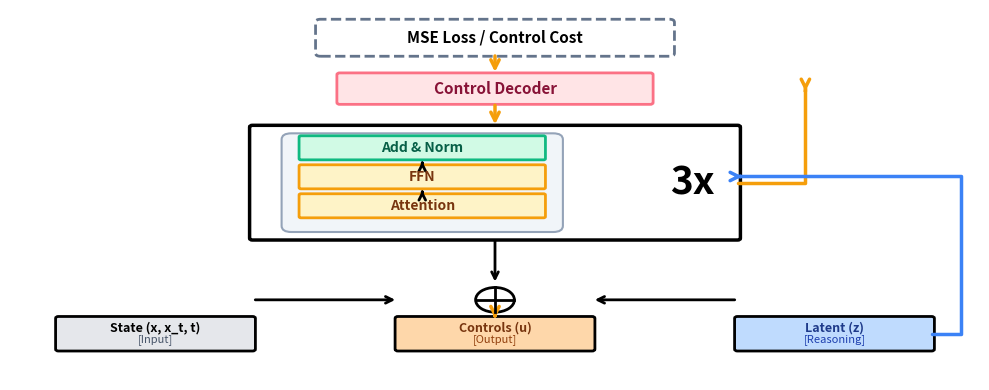

This figure's Python source:
#!/usr/bin/env python3
"""
Create professional TRC architecture diagram matching TRM paper style.
"""

import matplotlib.pyplot as plt
import matplotlib.patches as mpatches
from matplotlib.patches import FancyBboxPatch, FancyArrowPatch, Circle
import numpy as np

# Create figure with specific size (shorter to fit slide)
fig, ax = plt.subplots(1, 1, figsize=(10, 4), dpi=150)
ax.set_xlim(0, 10)
ax.set_ylim(5, 11)
ax.axis('off')

# Colors matching TRM paper
COLOR_ORANGE = '#f59e0b'
COLOR_BLUE = '#3b82f6'
COLOR_PINK = '#ffe4e6'
COLOR_PINK_BORDER = '#fb7185'
COLOR_YELLOW = '#fef3c7'
COLOR_YELLOW_BORDER = '#f59e0b'
COLOR_GREEN = '#d1fae5'
COLOR_GREEN_BORDER = '#10b981'
COLOR_GRAY = '#e5e7eb'
COLOR_BLUE_LIGHT = '#bfdbfe'
COLOR_GRAY_TEXT = '#64748b'

# Arrow properties for thin, elegant arrows
arrow_props = dict(
    arrowstyle='->',
    lw=2.5,
    mutation_scale=15,
    capstyle='round'
)

# 1. LOSS BOX (top, dashed)
loss_box = FancyBboxPatch(
    (3.2, 10.3), 3.6, 0.5,
    boxstyle="round,pad=0.05",
    edgecolor=COLOR_GRAY_TEXT,
    facecolor='white',
    linestyle='--',
    linewidth=2
)
ax.add_patch(loss_box)
ax.text(5.0, 10.55, 'MSE Loss / Control Cost',
        ha='center', va='center', fontsize=11, fontweight='bold')

# Arrow from Loss to Decoder
arrow1 = FancyArrowPatch(
    (5.0, 10.3), (5.0, 9.95),
    color=COLOR_ORANGE, **arrow_props
)
ax.add_patch(arrow1)

# 2. DECODER BOX
decoder_box = FancyBboxPatch(
    (3.4, 9.5), 3.2, 0.45,
    boxstyle="round,pad=0.03",
    edgecolor=COLOR_PINK_BORDER,
    facecolor=COLOR_PINK,
    linewidth=2
)
ax.add_patch(decoder_box)
ax.text(5.0, 9.725, 'Control Decoder',
        ha='center', va='center', fontsize=11, fontweight='bold', color='#881337')

# Arrow from Decoder to Reasoning
arrow2 = FancyArrowPatch(
    (5.0, 9.5), (5.0, 9.1),
    color=COLOR_ORANGE, **arrow_props
)
ax.add_patch(arrow2)

# 3. REASONING CONTAINER (black border)
reasoning_outer = FancyBboxPatch(
    (2.5, 7.3), 5.0, 1.8,
    boxstyle="round,pad=0.03",
    edgecolor='black',
    facecolor='white',
    linewidth=2.5
)
ax.add_patch(reasoning_outer)

# Inner rounded reasoning block
reasoning_inner = FancyBboxPatch(
    (2.9, 7.5), 2.7, 1.4,
    boxstyle="round,pad=0.1",
    edgecolor='#94a3b8',
    facecolor='#f1f5f9',
    linewidth=1.5
)
ax.add_patch(reasoning_inner)

# Layer boxes (from bottom to top: Attention -> FFN -> Add & Norm)
# Bottom: Attention
attn_box = FancyBboxPatch(
    (3.0, 7.65), 2.5, 0.35,
    boxstyle="round,pad=0.02",
    edgecolor=COLOR_YELLOW_BORDER,
    facecolor=COLOR_YELLOW,
    linewidth=2
)
ax.add_patch(attn_box)
ax.text(4.25, 7.825, 'Attention',
        ha='center', va='center', fontsize=10, fontweight='bold', color='#78350f')

# Arrow up from Attention to FFN
arrow_attn = FancyArrowPatch(
    (4.25, 8.0), (4.25, 8.12),
    color='black', arrowstyle='->', lw=2, mutation_scale=12
)
ax.add_patch(arrow_attn)

# Middle: FFN
ffn_box = FancyBboxPatch(
    (3.0, 8.12), 2.5, 0.35,
    boxstyle="round,pad=0.02",
    edgecolor=COLOR_YELLOW_BORDER,
    facecolor=COLOR_YELLOW,
    linewidth=2
)
ax.add_patch(ffn_box)
ax.text(4.25, 8.295, 'FFN',
        ha='center', va='center', fontsize=10, fontweight='bold', color='#78350f')

# Arrow up from FFN to Add & Norm
arrow_ffn = FancyArrowPatch(
    (4.25, 8.47), (4.25, 8.59),
    color='black', arrowstyle='->', lw=2, mutation_scale=12
)
ax.add_patch(arrow_ffn)

# Top: Add & Norm
norm_box = FancyBboxPatch(
    (3.0, 8.59), 2.5, 0.35,
    boxstyle="round,pad=0.02",
    edgecolor=COLOR_GREEN_BORDER,
    facecolor=COLOR_GREEN,
    linewidth=2
)
ax.add_patch(norm_box)
ax.text(4.25, 8.765, 'Add & Norm',
        ha='center', va='center', fontsize=10, fontweight='bold', color='#065f46')

# "3x" label
ax.text(6.8, 8.2, '3x', fontsize=28, fontweight='bold', va='center')

# Orange feedback loop (right side, going up to decoder)
# Path: from right of reasoning, go right, up to decoder
ax.plot([7.5, 8.2, 8.2], [8.2, 8.2, 9.73],
        color=COLOR_ORANGE, lw=2.5, solid_capstyle='round')
arrow_feedback_orange = FancyArrowPatch(
    (8.2, 9.73), (8.2, 9.68),
    color=COLOR_ORANGE, arrowstyle='->', lw=2.5, mutation_scale=15
)
ax.add_patch(arrow_feedback_orange)

# Arrow from reasoning down to add symbol
arrow_reasoning_down = FancyArrowPatch(
    (5.0, 7.3), (5.0, 6.55),
    color='black', arrowstyle='->', lw=2, mutation_scale=12
)
ax.add_patch(arrow_reasoning_down)

# 4. ADD SYMBOL (⊕)
add_circle = Circle((5.0, 6.3), 0.2, edgecolor='black', facecolor='white', linewidth=2)
ax.add_patch(add_circle)
ax.plot([5.0, 5.0], [6.1, 6.5], 'k-', lw=2)
ax.plot([4.8, 5.2], [6.3, 6.3], 'k-', lw=2)

# 5. INPUT/OUTPUT BOXES
# State (left)
state_box = FancyBboxPatch(
    (0.5, 5.5), 2.0, 0.5,
    boxstyle="round,pad=0.03",
    edgecolor='black',
    facecolor=COLOR_GRAY,
    linewidth=2
)
ax.add_patch(state_box)
ax.text(1.5, 5.85, 'State (x, x_t, t)', ha='center', va='center', fontsize=9, fontweight='bold')
ax.text(1.5, 5.65, '[Input]', ha='center', va='center', fontsize=8, color='#475569')

# Arrow from State to add symbol
arrow_state = FancyArrowPatch(
    (2.5, 6.3), (4.0, 6.3),
    color='black', arrowstyle='->', lw=2, mutation_scale=12
)
ax.add_patch(arrow_state)

# Controls (center)
controls_box = FancyBboxPatch(
    (4.0, 5.5), 2.0, 0.5,
    boxstyle="round,pad=0.03",
    edgecolor='black',
    facecolor='#fed7aa',
    linewidth=2
)
ax.add_patch(controls_box)
ax.text(5.0, 5.85, 'Controls (u)', ha='center', va='center', fontsize=9, fontweight='bold', color='#78350f')
ax.text(5.0, 5.65, '[Output]', ha='center', va='center', fontsize=8, color='#92400e')

# Arrow from add symbol down to controls
arrow_controls = FancyArrowPatch(
    (5.0, 6.1), (5.0, 5.95),
    color=COLOR_ORANGE, arrowstyle='->', lw=2.5, mutation_scale=15
)
ax.add_patch(arrow_controls)

# Latent (right)
latent_box = FancyBboxPatch(
    (7.5, 5.5), 2.0, 0.5,
    boxstyle="round,pad=0.03",
    edgecolor='black',
    facecolor=COLOR_BLUE_LIGHT,
    linewidth=2
)
ax.add_patch(latent_box)
ax.text(8.5, 5.85, 'Latent (z)', ha='center', va='center', fontsize=9, fontweight='bold', color='#1e3a8a')
ax.text(8.5, 5.65, '[Reasoning]', ha='center', va='center', fontsize=8, color='#1e40af')

# Arrow from Latent to add symbol
arrow_latent = FancyArrowPatch(
    (7.5, 6.3), (6.0, 6.3),
    color='black', arrowstyle='->', lw=2, mutation_scale=12
)
ax.add_patch(arrow_latent)

# Blue feedback loop (from latent, go right, up, left to reasoning)
ax.plot([9.5, 9.8, 9.8, 7.5], [5.75, 5.75, 8.3, 8.3],
        color=COLOR_BLUE, lw=2.5, solid_capstyle='round')
arrow_feedback_blue = FancyArrowPatch(
    (7.5, 8.3), (7.55, 8.3),
    color=COLOR_BLUE, arrowstyle='->', lw=2.5, mutation_scale=15
)
ax.add_patch(arrow_feedback_blue)

# Description boxes will be added as HTML text in the slide, not in image

# Save with high quality
plt.tight_layout()
plt.savefig('trc_architecture.png', dpi=200, bbox_inches='tight',
            facecolor='white', edgecolor='none', pad_inches=0.1)
print("✓ Created professional TRC architecture diagram: trc_architecture.png")
plt.close()
